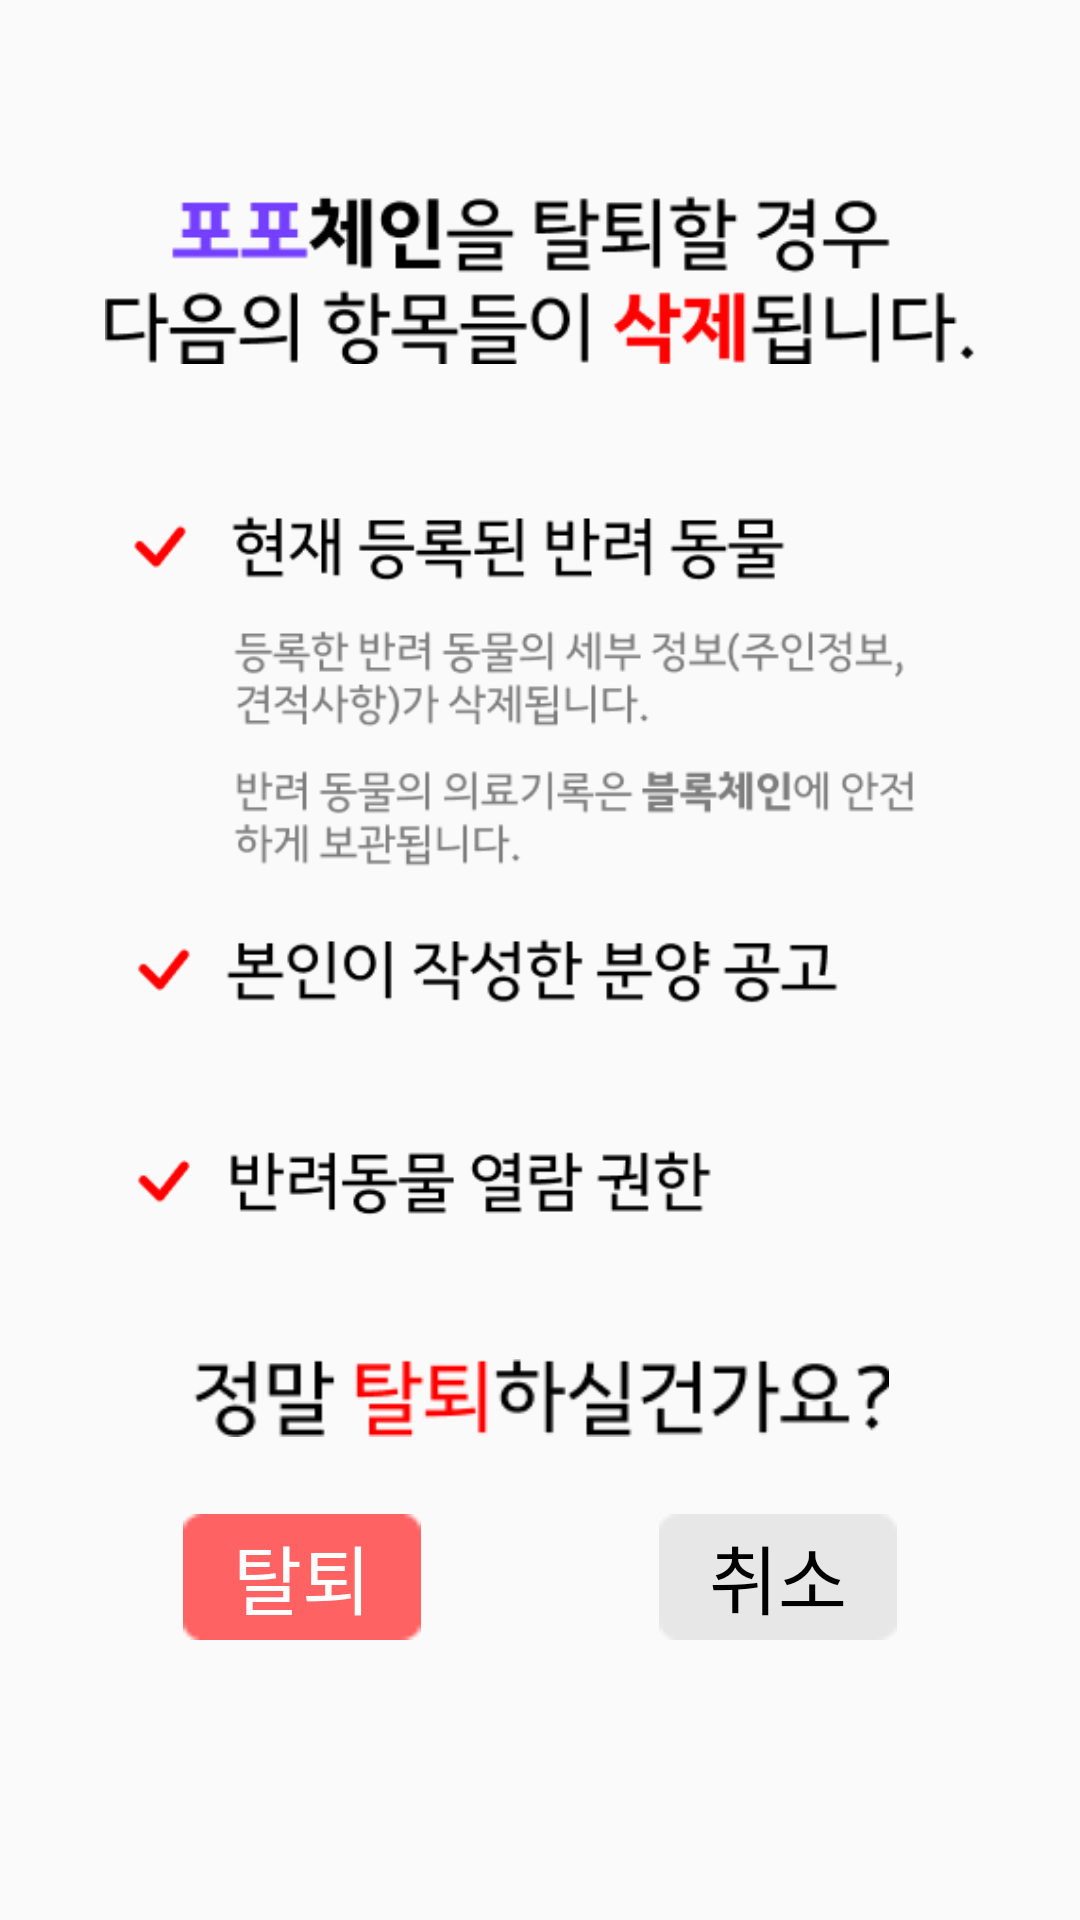

The Android layout XML behind this screen, and the referenced resources:
<!-- AndroidManifest.xml: application theme Theme.ForPawChain -->
<!-- res/layout/dialog_withdrawal.xml -->
<?xml version="1.0" encoding="utf-8"?>
<androidx.constraintlayout.widget.ConstraintLayout xmlns:android="http://schemas.android.com/apk/res/android"
    xmlns:app="http://schemas.android.com/apk/res-auto"
    xmlns:tools="http://schemas.android.com/tools"
    android:layout_width="410dp"
    android:layout_height="730dp"
    android:padding="32dp">

    <ImageView
        android:id="@+id/imageView6"
        android:layout_width="290dp"
        android:layout_height="75dp"
        android:src="@drawable/logo_withdraw_delete_body"
        app:layout_constraintBottom_toBottomOf="parent"
        app:layout_constraintEnd_toEndOf="parent"
        app:layout_constraintStart_toStartOf="parent"
        app:layout_constraintTop_toTopOf="parent"
        app:layout_constraintVertical_bias="0.047" />

    <ImageView
        android:id="@+id/imageView7"
        android:layout_width="287dp"
        android:layout_height="286dp"
        android:src="@drawable/logo_withdraw_delete"
        app:layout_constraintBottom_toBottomOf="parent"
        app:layout_constraintEnd_toEndOf="parent"
        app:layout_constraintStart_toStartOf="parent"
        app:layout_constraintTop_toBottomOf="@+id/imageView6"
        app:layout_constraintVertical_bias="0.075" />

    <ImageView
        android:id="@+id/imageView8"
        android:layout_width="279dp"
        android:layout_height="26dp"
        android:src="@drawable/logo_withdraw_delete_check"
        app:layout_constraintBottom_toBottomOf="parent"
        app:layout_constraintEnd_toEndOf="parent"
        app:layout_constraintStart_toStartOf="parent"
        app:layout_constraintTop_toBottomOf="@+id/imageView7"
        app:layout_constraintVertical_bias="0.145" />

    <LinearLayout
        android:layout_width="238dp"
        android:layout_height="42dp"
        android:orientation="horizontal"
        android:weightSum="3"
        app:layout_constraintBottom_toBottomOf="parent"
        app:layout_constraintEnd_toEndOf="parent"
        app:layout_constraintStart_toStartOf="parent"
        app:layout_constraintTop_toBottomOf="@+id/imageView8"
        app:layout_constraintVertical_bias="0.294">

        <Button
            android:id="@+id/deleteBtn"
            android:layout_width="0dp"
            android:layout_height="match_parent"
            android:layout_weight="1"
            android:background="@drawable/box_ok"
            android:fontFamily="@font/kakao_bold"
            android:text="탈퇴"
            android:textColor="@color/white"
            android:textSize="25sp" />

        <View
            android:layout_width="0dp"
            android:layout_height="0dp"
            android:layout_weight="1" />

        <Button
            android:id="@+id/cancelBtn"
            android:layout_width="0dp"
            android:layout_height="match_parent"
            android:layout_weight="1"
            android:background="@drawable/box_cancle"
            android:fontFamily="@font/kakao_bold"
            android:text="취소"
            android:textColor="@color/black"
            android:textSize="25sp" />
    </LinearLayout>
</androidx.constraintlayout.widget.ConstraintLayout>
<!-- resources referenced by this layout -->
<resources>
  <color name="black">#000000</color>
  <color name="white">#FFFFFFFF</color>
  <!-- drawable box_cancle: png bitmap (drawable, 297 bytes) -->
  <!-- drawable box_ok: png bitmap (drawable, 289 bytes) -->
  <!-- drawable logo_withdraw_delete: png bitmap (drawable, 21241 bytes) -->
  <!-- drawable logo_withdraw_delete_body: png bitmap (drawable, 8190 bytes) -->
  <!-- drawable logo_withdraw_delete_check: png bitmap (drawable, 3365 bytes) -->
  <style name="Theme.ForPawChain" parent="Theme.AppCompat.Light.NoActionBar">
          
  
  
  
  
  
  
  
          
  
          
  
          <item name="windowActionBar">false</item>
          <item name="windowNoTitle">true</item>
          <item name="android:actionBarSize">0dp</item>
  
      </style>
</resources>
